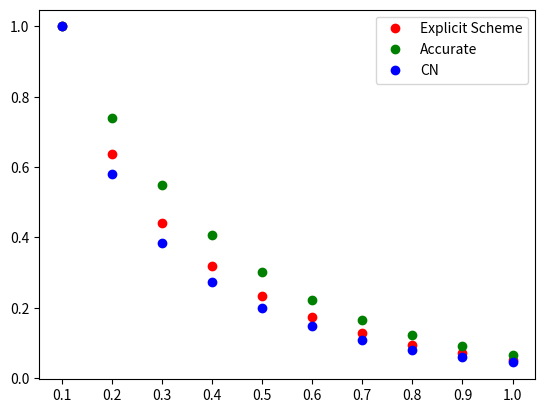

This figure's Python source:
# Implement an explicit scheme and the Crank-Nicholson scheme 
# to find an approximate solution of the heat equation

import numpy as np
import math
import matplotlib.pyplot as plt
import pandas as pd


def a(n,m,tao,h):
    return (1+(m*h)**4)


def f(n,m,tao,h):
    return math.exp(-3.0*n*tao)*math.sin(3.1415*m*h)*(-3+9.869*a(n,m,tao,h))


def ExplicitMatrix():
    h = 0.05
    tao = 0.000625 #0.25*h*h 0.000625
    U = np.zeros((1600, 20))
    x = 0
    j = 0
    for i in range(20):
        U[0][i] = math.sin(3.1415*j)
        j+=h
        
    return U, tao, h


def ExplicitScheme(matrix, tao, h):
    n = 0
    m = 1
    for j in range(1599):
        for i in range(17):
            matrix[n+1][m] = matrix[n][m]+((tao/h/h))*a(n,m,tao,h)*(matrix[n][m+1]-2.0*matrix[n][m]+matrix[n][m-1])+tao*f(n,m,tao,h)
            m+=1
        m = 1
        n+=1
    return matrix


def running(a, c, b, r):
    n = len(c)
    alpha = np.ndarray(n-1)
    beta = np.ndarray(n)

    alpha[0] = b[0]/c[0]
    beta[0] = r[0]/c[0]

    for i in range(1, n-2):
        alpha[i] = b[i]/(c[i]-a[i-1]*alpha[i-1])
        beta[i] = (r[i]-a[i-1]*beta[i-1])/(c[i]-a[i-1]*alpha[i-1])

    beta[n-1] = (r[n-1]-a[n-2]*beta[n-2])/(c[n-1]-a[n-2]*alpha[n-2])

    x = np.ndarray(n)
    x[n-1] = beta[n-1]
    for i in reversed(range(n-1)):
        x[i] = beta[i] - alpha[i]*x[i+1]

    return x


def KNMatrix():
    h1 = 0.05
    tao1 = 0.02
    U1 = np.zeros((50, 20))
    j = 0
    for i in range(20):
        U1[0][i] = math.sin(3.1415*j)
        j+=0.05
        
    return U1, tao1, h1


def c_diag(tao, h):
    c = []
    n = 1
    for m in range(1, 19):
        c.append(1+(tao/h/h)*a(n,m,tao,h))
    return c

def a_diag(tao, h):
    a_list = []
    n = 1
    for m in range(2, 19):
        a_list.append(-(tao/h/h/2)*a(n,m,tao,h))
    return a_list

def b_diag(tao, h):
    b = []
    n = 1
    for m in range(1, 18):
        b.append(-(tao/h/h/2)*a(n,m,tao,h))
    return b

def r_vec(matrix, tao, h, n):
    d = []
    for m in range(1, 19):
        d.append(matrix[n][m]*(1-(tao/h/h)*a(n,m,tao,h))+(tao/h/h/2)*a(n,m,tao,h)*(matrix[n][m-1]+matrix[n][m+1])+tao*(f(n,m,tao,h)+f(n+1,m,tao,h))/2)
    return d


def CN(matrix, tao1, h1):
    a_list = a_diag(tao1,h1)
    c = c_diag(tao1,h1)
    b = b_diag(tao1,h1)
    for n in range(49):
        r = r_vec(matrix, tao1,h1,n)
        u = running(a_list,c,b,r)
        i = 0
        for m in range(1,18):
            matrix[n+1,m] = u[i]
            i+=1
    return matrix


U, tao, h = ExplicitMatrix()
U1, tao1, h1 = KNMatrix()
ExpSolve = ExplicitScheme(U, tao, h)
CNSolve = CN(U1, tao1, h1)


acc = np.ndarray(10)
t=0
for i in range(10):
    acc[i] = math.exp(-3*t)*math.sin(3.1415*0.5)
    t+=0.1


explicit = np.ndarray(10)
k=0
for i in range(10):
    explicit[i] = ExpSolve[k][10]
    k+=160


implicit = np.ndarray(10)
k=0
for i in range(10):
    implicit[i] = CNSolve[k][10]
    k+=5


index = ['0.1', '0.2', '0.3', '0.4', '0.5', '0.6', '0.7', '0.8', '0.9', '1.0']
plt.plot(index, explicit, "bo", color = 'red', label = 'Explicit Scheme')
plt.plot(index, acc, "bo", color='green', label = 'Accurate')
plt.plot(index, implicit, "bo", label = 'CN')
plt.legend()
plt.show()


data = {'ES': explicit, 'CN': implicit, 'Exact Solution': acc}
df = pd.DataFrame(data=data, index = index)
df

